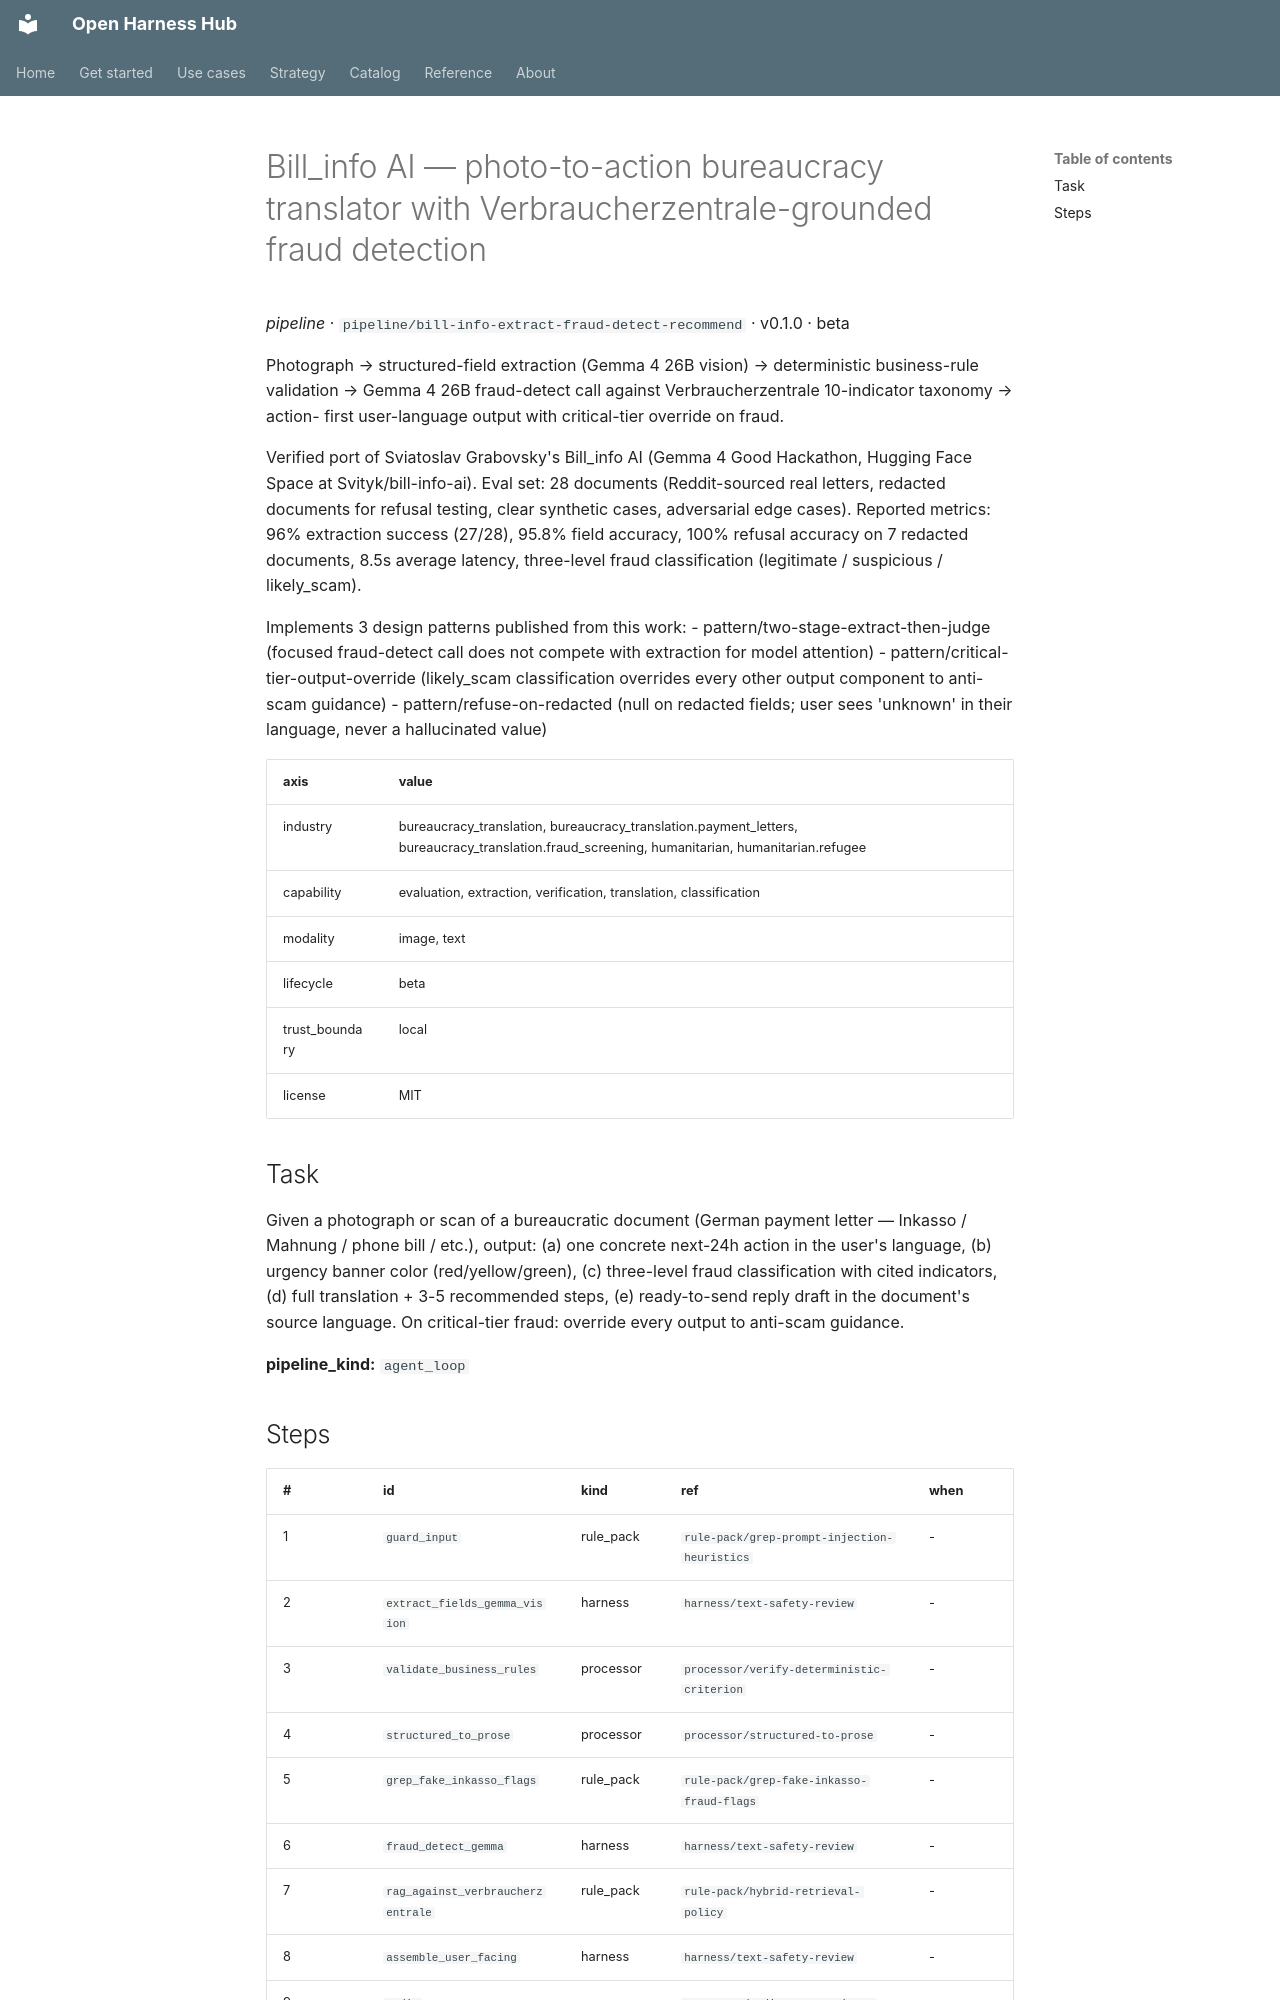

repository: Amarel-Taylor-Scott/open-harness-hub · page: catalog/pipeline_bill-info-extract-fraud-detect-recommend/index.html · generator: mkdocs

# Bill_info AI — photo-to-action bureaucracy translator with Verbraucherzentrale-grounded fraud detection

*pipeline* · `pipeline/bill-info-extract-fraud-detect-recommend` · v0.1.0 · beta

Photograph → structured-field extraction (Gemma 4 26B vision) →
deterministic business-rule validation → Gemma 4 26B fraud-detect
call against Verbraucherzentrale 10-indicator taxonomy → action-
first user-language output with critical-tier override on fraud.

Verified port of Sviatoslav Grabovsky's Bill_info AI (Gemma 4 Good
Hackathon, Hugging Face Space at Svityk/bill-info-ai). Eval set:
28 documents (Reddit-sourced real letters, redacted documents for
refusal testing, clear synthetic cases, adversarial edge cases).
Reported metrics: 96% extraction success (27/28), 95.8% field
accuracy, 100% refusal accuracy on 7 redacted documents, 8.5s
average latency, three-level fraud classification (legitimate /
suspicious / likely_scam).

Implements 3 design patterns published from this work:
 - pattern/two-stage-extract-then-judge (focused fraud-detect call
   does not compete with extraction for model attention)
 - pattern/critical-tier-output-override (likely_scam classification
   overrides every other output component to anti-scam guidance)
 - pattern/refuse-on-redacted (null on redacted fields; user sees
   'unknown' in their language, never a hallucinated value)

| axis | value |
|---|---|
| industry | bureaucracy_translation, bureaucracy_translation.payment_letters, bureaucracy_translation.fraud_screening, humanitarian, humanitarian.refugee |
| capability | evaluation, extraction, verification, translation, classification |
| modality | image, text |
| lifecycle | beta |
| trust_boundary | local |
| license | MIT |



## Task

Given a photograph or scan of a bureaucratic document (German
payment letter — Inkasso / Mahnung / phone bill / etc.), output:
(a) one concrete next-24h action in the user's language,
(b) urgency banner color (red/yellow/green),
(c) three-level fraud classification with cited indicators,
(d) full translation + 3-5 recommended steps,
(e) ready-to-send reply draft in the document's source language.
On critical-tier fraud: override every output to anti-scam
guidance.

**pipeline_kind:** `agent_loop`
